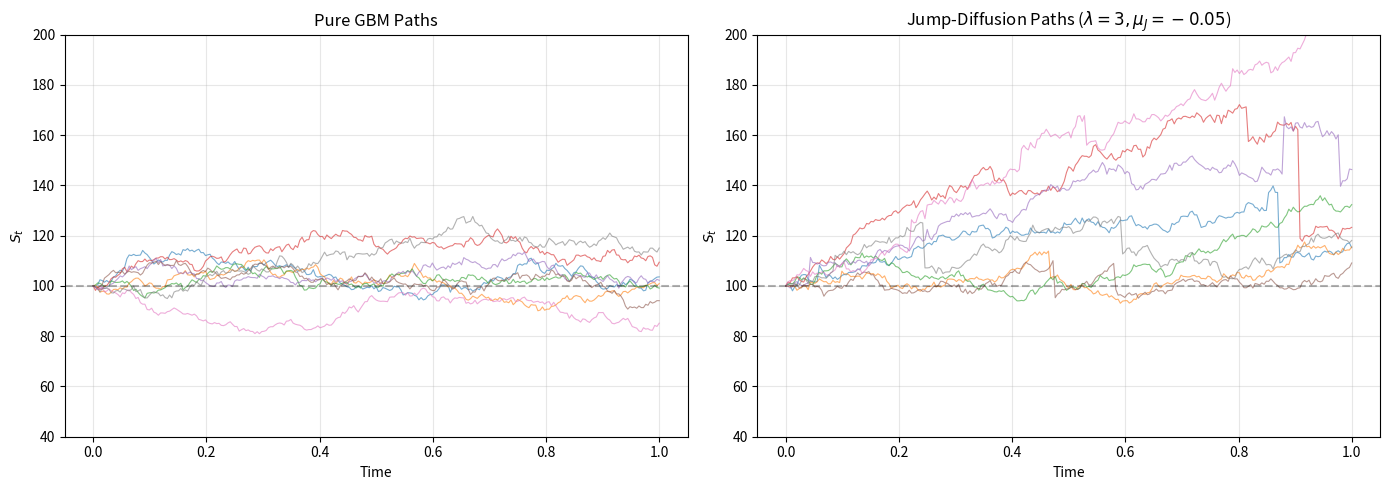
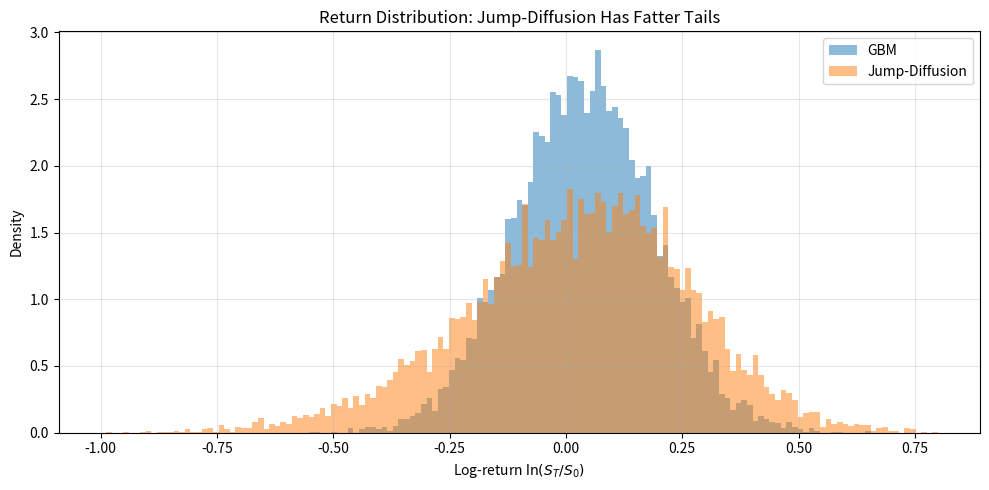
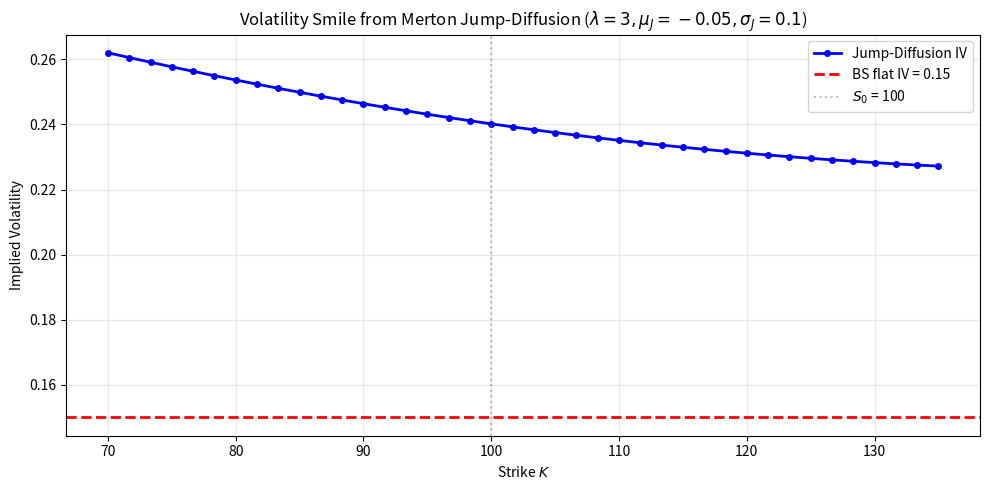
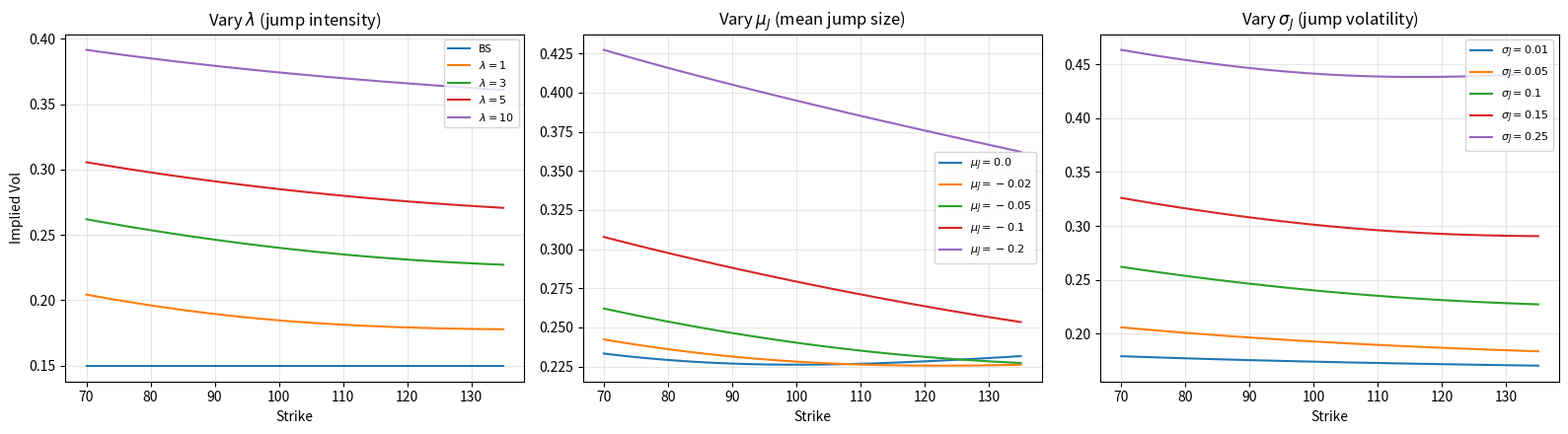

Here is the Python script that generated these plots, in order:
import numpy as np
import matplotlib.pyplot as plt
from math import erf, log, sqrt, exp, factorial
from scipy.stats import kurtosis, skew
%matplotlib inline

def bs_cdf(x):
    return 0.5 * (1 + erf(x / sqrt(2)))

def bs_call(S, K, r, T, sigma):
    d1 = (log(S/K) + (r + sigma**2/2)*T) / (sigma*sqrt(T))
    d2 = d1 - sigma*sqrt(T)
    return S * bs_cdf(d1) - K * exp(-r*T) * bs_cdf(d2)

def bs_put(S, K, r, T, sigma):
    d1 = (log(S/K) + (r + sigma**2/2)*T) / (sigma*sqrt(T))
    d2 = d1 - sigma*sqrt(T)
    return -S * bs_cdf(-d1) + K * exp(-r*T) * bs_cdf(-d2)

def simulate_jump_diffusion_paths(S0, r, sigma, T, lam, mu_J, sigma_J, n_steps, n_paths):
    """
    Simulate Merton jump-diffusion paths under the risk-neutral measure.
    
    S0: initial price
    r: risk-free rate
    sigma: diffusion volatility
    T: time to maturity
    lam: jump intensity (expected number of jumps per year)
    mu_J: mean of log-jump size
    sigma_J: std of log-jump size
    n_steps: number of time steps
    n_paths: number of MC paths
    
    Returns: array of shape (n_steps+1, n_paths)
    """
    dt = T / n_steps
    k_bar = np.exp(mu_J + 0.5 * sigma_J**2) - 1  # compensator
    
    # Pre-allocate log-price array
    log_S = np.zeros((n_steps + 1, n_paths))
    log_S[0] = np.log(S0)
    
    drift = (r - lam * k_bar - 0.5 * sigma**2) * dt
    
    for t in range(n_steps):
        # Diffusion component
        Z = np.random.randn(n_paths)
        diffusion = sigma * np.sqrt(dt) * Z
        
        # Jump component: number of jumps is Poisson(lam * dt)
        n_jumps = np.random.poisson(lam * dt, n_paths)
        # Sum of jump sizes: sum of n_jumps normal random variables
        # If n_jumps[i] = 0, jump_sum[i] = 0
        jump_sum = np.zeros(n_paths)
        has_jumps = n_jumps > 0
        if np.any(has_jumps):
            for i in np.where(has_jumps)[0]:
                jump_sum[i] = np.sum(np.random.normal(mu_J, sigma_J, n_jumps[i]))
        
        log_S[t + 1] = log_S[t] + drift + diffusion + jump_sum
    
    return np.exp(log_S)


def simulate_jump_diffusion_terminal(S0, r, sigma, T, lam, mu_J, sigma_J, n_paths):
    """
    Simulate only the terminal price S_T (exact, no time-stepping error).
    Faster than full path simulation when only S_T is needed.
    """
    k_bar = np.exp(mu_J + 0.5 * sigma_J**2) - 1
    
    # Number of jumps over [0, T]
    N = np.random.poisson(lam * T, n_paths)
    
    # Sum of jump sizes
    # For each path, sum N[i] normal random variables
    jump_sum = np.zeros(n_paths)
    max_jumps = N.max() if N.max() > 0 else 0
    for j in range(1, max_jumps + 1):
        mask = N >= j
        jump_sum[mask] += np.random.normal(mu_J, sigma_J, np.sum(mask))
    
    Z = np.random.randn(n_paths)
    log_S_T = (np.log(S0) 
               + (r - lam * k_bar - 0.5 * sigma**2) * T 
               + sigma * np.sqrt(T) * Z 
               + jump_sum)
    return np.exp(log_S_T)

np.random.seed(42)

# Parameters
S0, K, r, T, sigma = 100, 100, 0.05, 1.0, 0.15
lam = 3.0        # ~3 jumps per year
mu_J = -0.05     # jumps are slightly negative on average (crash-like)
sigma_J = 0.1    # jump size volatility
n_steps = 252

# Simulate paths
S_jd = simulate_jump_diffusion_paths(S0, r, sigma, T, lam, mu_J, sigma_J, n_steps, 10000)

# Pure GBM paths for comparison (same diffusion sigma)
Z_gbm = np.random.randn(n_steps, 10000)
log_inc_gbm = (r - 0.5*sigma**2) * (T/n_steps) + sigma * np.sqrt(T/n_steps) * Z_gbm
S_gbm = np.exp(np.vstack([np.full((1, 10000), np.log(S0)),
                           np.log(S0) + np.cumsum(log_inc_gbm, axis=0)]))

t_grid = np.linspace(0, T, n_steps + 1)

fig, (ax1, ax2) = plt.subplots(1, 2, figsize=(14, 5))

for i in range(8):
    ax1.plot(t_grid, S_gbm[:, i], alpha=0.6, linewidth=0.8)
ax1.set_xlabel('Time')
ax1.set_ylabel('$S_t$')
ax1.set_title('Pure GBM Paths')
ax1.axhline(S0, color='k', linestyle='--', alpha=0.3)
ax1.set_ylim(40, 200)
ax1.grid(alpha=0.3)

for i in range(8):
    ax2.plot(t_grid, S_jd[:, i], alpha=0.6, linewidth=0.8)
ax2.set_xlabel('Time')
ax2.set_ylabel('$S_t$')
ax2.set_title(r'Jump-Diffusion Paths ($\lambda=3, \mu_J=-0.05$)')
ax2.axhline(S0, color='k', linestyle='--', alpha=0.3)
ax2.set_ylim(40, 200)
ax2.grid(alpha=0.3)

plt.tight_layout()
plt.show()

log_ret_gbm = np.log(S_gbm[-1] / S0)
log_ret_jd = np.log(S_jd[-1] / S0)

fig, ax = plt.subplots(figsize=(10, 5))
bins = np.linspace(-1.0, 0.8, 150)
ax.hist(log_ret_gbm, bins=bins, density=True, alpha=0.5, label='GBM')
ax.hist(log_ret_jd, bins=bins, density=True, alpha=0.5, label='Jump-Diffusion')
ax.set_xlabel(r'Log-return $\ln(S_T/S_0)$')
ax.set_ylabel('Density')
ax.set_title('Return Distribution: Jump-Diffusion Has Fatter Tails')
ax.legend()
ax.grid(alpha=0.3)
plt.tight_layout()
plt.show()

print("=== Return Distribution Statistics ===")
print(f"{'':15s} {'Mean':>10s} {'Std':>10s} {'Skewness':>10s} {'Kurtosis':>10s}")
print(f"{'GBM':15s} {np.mean(log_ret_gbm):10.4f} {np.std(log_ret_gbm):10.4f} "
      f"{skew(log_ret_gbm):10.4f} {kurtosis(log_ret_gbm):10.4f}")
print(f"{'Jump-Diffusion':15s} {np.mean(log_ret_jd):10.4f} {np.std(log_ret_jd):10.4f} "
      f"{skew(log_ret_jd):10.4f} {kurtosis(log_ret_jd):10.4f}")
print(f"\nGBM kurtosis ~ 0 (Gaussian). Jump-diffusion has excess kurtosis (fat tails)"
      f"\nand negative skewness (crash-like jumps with mu_J < 0).")

def merton_call(S0, K, r, T, sigma, lam, mu_J, sigma_J, n_terms=50):
    """Merton jump-diffusion call price (analytical)."""
    k_bar = exp(mu_J + 0.5 * sigma_J**2) - 1
    lam_prime = lam * (1 + k_bar)
    
    price = 0.0
    for n in range(n_terms):
        sigma_n = sqrt(sigma**2 + n * sigma_J**2 / T)
        r_n = r - lam * k_bar + n * log(1 + k_bar) / T
        # Poisson weight
        w = exp(-lam_prime * T) * (lam_prime * T)**n / factorial(n)
        price += w * bs_call(S0, K, r_n, T, sigma_n)
    return price

def merton_put(S0, K, r, T, sigma, lam, mu_J, sigma_J, n_terms=50):
    """Merton jump-diffusion put price (analytical)."""
    k_bar = exp(mu_J + 0.5 * sigma_J**2) - 1
    lam_prime = lam * (1 + k_bar)
    
    price = 0.0
    for n in range(n_terms):
        sigma_n = sqrt(sigma**2 + n * sigma_J**2 / T)
        r_n = r - lam * k_bar + n * log(1 + k_bar) / T
        w = exp(-lam_prime * T) * (lam_prime * T)**n / factorial(n)
        price += w * bs_put(S0, K, r_n, T, sigma_n)
    return price

# MC pricing using exact terminal simulation (no time-stepping error)
n_mc = 500000
S_T_jd = simulate_jump_diffusion_terminal(S0, r, sigma, T, lam, mu_J, sigma_J, n_mc)

call_payoff = np.maximum(S_T_jd - K, 0)
put_payoff = np.maximum(K - S_T_jd, 0)

mc_call = np.mean(np.exp(-r*T) * call_payoff)
mc_put = np.mean(np.exp(-r*T) * put_payoff)
mc_call_err = np.std(np.exp(-r*T) * call_payoff) / np.sqrt(n_mc)
mc_put_err = np.std(np.exp(-r*T) * put_payoff) / np.sqrt(n_mc)

# Analytical Merton prices
merton_c = merton_call(S0, K, r, T, sigma, lam, mu_J, sigma_J)
merton_p = merton_put(S0, K, r, T, sigma, lam, mu_J, sigma_J)

# BS prices (no jumps) for reference
bs_c = bs_call(S0, K, r, T, sigma)
bs_p = bs_put(S0, K, r, T, sigma)

print("=== Option Prices: BS vs Merton vs MC ===")
print(f"{'':10s} {'BS (no jumps)':>14s} {'Merton (analyt)':>16s} {'MC (500k paths)':>16s} {'MC Std Err':>10s}")
print(f"{'Call':10s} {bs_c:14.6f} {merton_c:16.6f} {mc_call:16.6f} {mc_call_err:10.6f}")
print(f"{'Put':10s} {bs_p:14.6f} {merton_p:16.6f} {mc_put:16.6f} {mc_put_err:10.6f}")
print(f"\nJumps increase option prices (especially puts) due to added tail risk.")

def implied_vol_newton(market_price, S, K, r, T, is_call=True, tol=1e-8, max_iter=100):
    """Find implied vol via Newton-Raphson."""
    sig = 0.3
    for _ in range(max_iter):
        if is_call:
            price = bs_call(S, K, r, T, sig)
        else:
            price = bs_put(S, K, r, T, sig)
        
        d1 = (log(S/K) + (r + sig**2/2)*T) / (sig*sqrt(T))
        vega = S * np.exp(-d1**2/2) / sqrt(2*np.pi) * sqrt(T)
        
        diff = price - market_price
        if abs(diff) < tol:
            return sig
        if vega < 1e-12:
            return np.nan
        sig -= diff / vega
        if sig < 1e-6:
            sig = 1e-6
    return np.nan

# Compute Merton prices across strikes, then invert to get implied vol
strikes = np.linspace(70, 135, 40)
iv_merton = []
iv_bs_flat = []

for Ki in strikes:
    # Merton price
    if Ki < S0:
        # Use put for OTM puts (better numerical stability)
        mp = merton_put(S0, Ki, r, T, sigma, lam, mu_J, sigma_J)
        iv = implied_vol_newton(mp, S0, Ki, r, T, is_call=False)
    else:
        mc = merton_call(S0, Ki, r, T, sigma, lam, mu_J, sigma_J)
        iv = implied_vol_newton(mc, S0, Ki, r, T, is_call=True)
    iv_merton.append(iv)
    
    # BS always gives flat IV = sigma
    iv_bs_flat.append(sigma)

fig, ax = plt.subplots(figsize=(10, 5))
ax.plot(strikes, iv_merton, 'b-o', markersize=4, linewidth=2, label='Jump-Diffusion IV')
ax.axhline(sigma, color='r', linestyle='--', linewidth=2, label=f'BS flat IV = {sigma}')
ax.axvline(S0, color='gray', linestyle=':', alpha=0.5, label=f'$S_0$ = {S0}')
ax.set_xlabel('Strike $K$')
ax.set_ylabel('Implied Volatility')
ax.set_title(r'Volatility Smile from Merton Jump-Diffusion ($\lambda=3, \mu_J=-0.05, \sigma_J=0.1$)')
ax.legend()
ax.grid(alpha=0.3)
plt.tight_layout()
plt.show()

print("The smile is asymmetric (a 'skew') because mu_J < 0 makes downside")
print("jumps more likely, increasing OTM put prices and their implied vol.")

fig, axes = plt.subplots(1, 3, figsize=(16, 4.5))

# (a) Vary lambda (jump intensity)
for lam_i in [0, 1, 3, 5, 10]:
    ivs = []
    for Ki in strikes:
        if Ki < S0:
            p = merton_put(S0, Ki, r, T, sigma, lam_i, mu_J, sigma_J)
            ivs.append(implied_vol_newton(p, S0, Ki, r, T, is_call=False))
        else:
            p = merton_call(S0, Ki, r, T, sigma, lam_i, mu_J, sigma_J)
            ivs.append(implied_vol_newton(p, S0, Ki, r, T, is_call=True))
    label = 'BS' if lam_i == 0 else rf'$\lambda={lam_i}$'
    axes[0].plot(strikes, ivs, label=label, linewidth=1.5)
axes[0].set_title(r'Vary $\lambda$ (jump intensity)')
axes[0].set_xlabel('Strike')
axes[0].set_ylabel('Implied Vol')
axes[0].legend(fontsize=8)
axes[0].grid(alpha=0.3)

# (b) Vary mu_J (mean jump size)
for mj in [0.0, -0.02, -0.05, -0.10, -0.20]:
    ivs = []
    for Ki in strikes:
        if Ki < S0:
            p = merton_put(S0, Ki, r, T, sigma, 3, mj, sigma_J)
            ivs.append(implied_vol_newton(p, S0, Ki, r, T, is_call=False))
        else:
            p = merton_call(S0, Ki, r, T, sigma, 3, mj, sigma_J)
            ivs.append(implied_vol_newton(p, S0, Ki, r, T, is_call=True))
    axes[1].plot(strikes, ivs, label=rf'$\mu_J={mj}$', linewidth=1.5)
axes[1].set_title(r'Vary $\mu_J$ (mean jump size)')
axes[1].set_xlabel('Strike')
axes[1].legend(fontsize=8)
axes[1].grid(alpha=0.3)

# (c) Vary sigma_J (jump size volatility)
for sj in [0.01, 0.05, 0.10, 0.15, 0.25]:
    ivs = []
    for Ki in strikes:
        if Ki < S0:
            p = merton_put(S0, Ki, r, T, sigma, 3, mu_J, sj)
            ivs.append(implied_vol_newton(p, S0, Ki, r, T, is_call=False))
        else:
            p = merton_call(S0, Ki, r, T, sigma, 3, mu_J, sj)
            ivs.append(implied_vol_newton(p, S0, Ki, r, T, is_call=True))
    axes[2].plot(strikes, ivs, label=rf'$\sigma_J={sj}$', linewidth=1.5)
axes[2].set_title(r'Vary $\sigma_J$ (jump volatility)')
axes[2].set_xlabel('Strike')
axes[2].legend(fontsize=8)
axes[2].grid(alpha=0.3)

plt.tight_layout()
plt.show()
